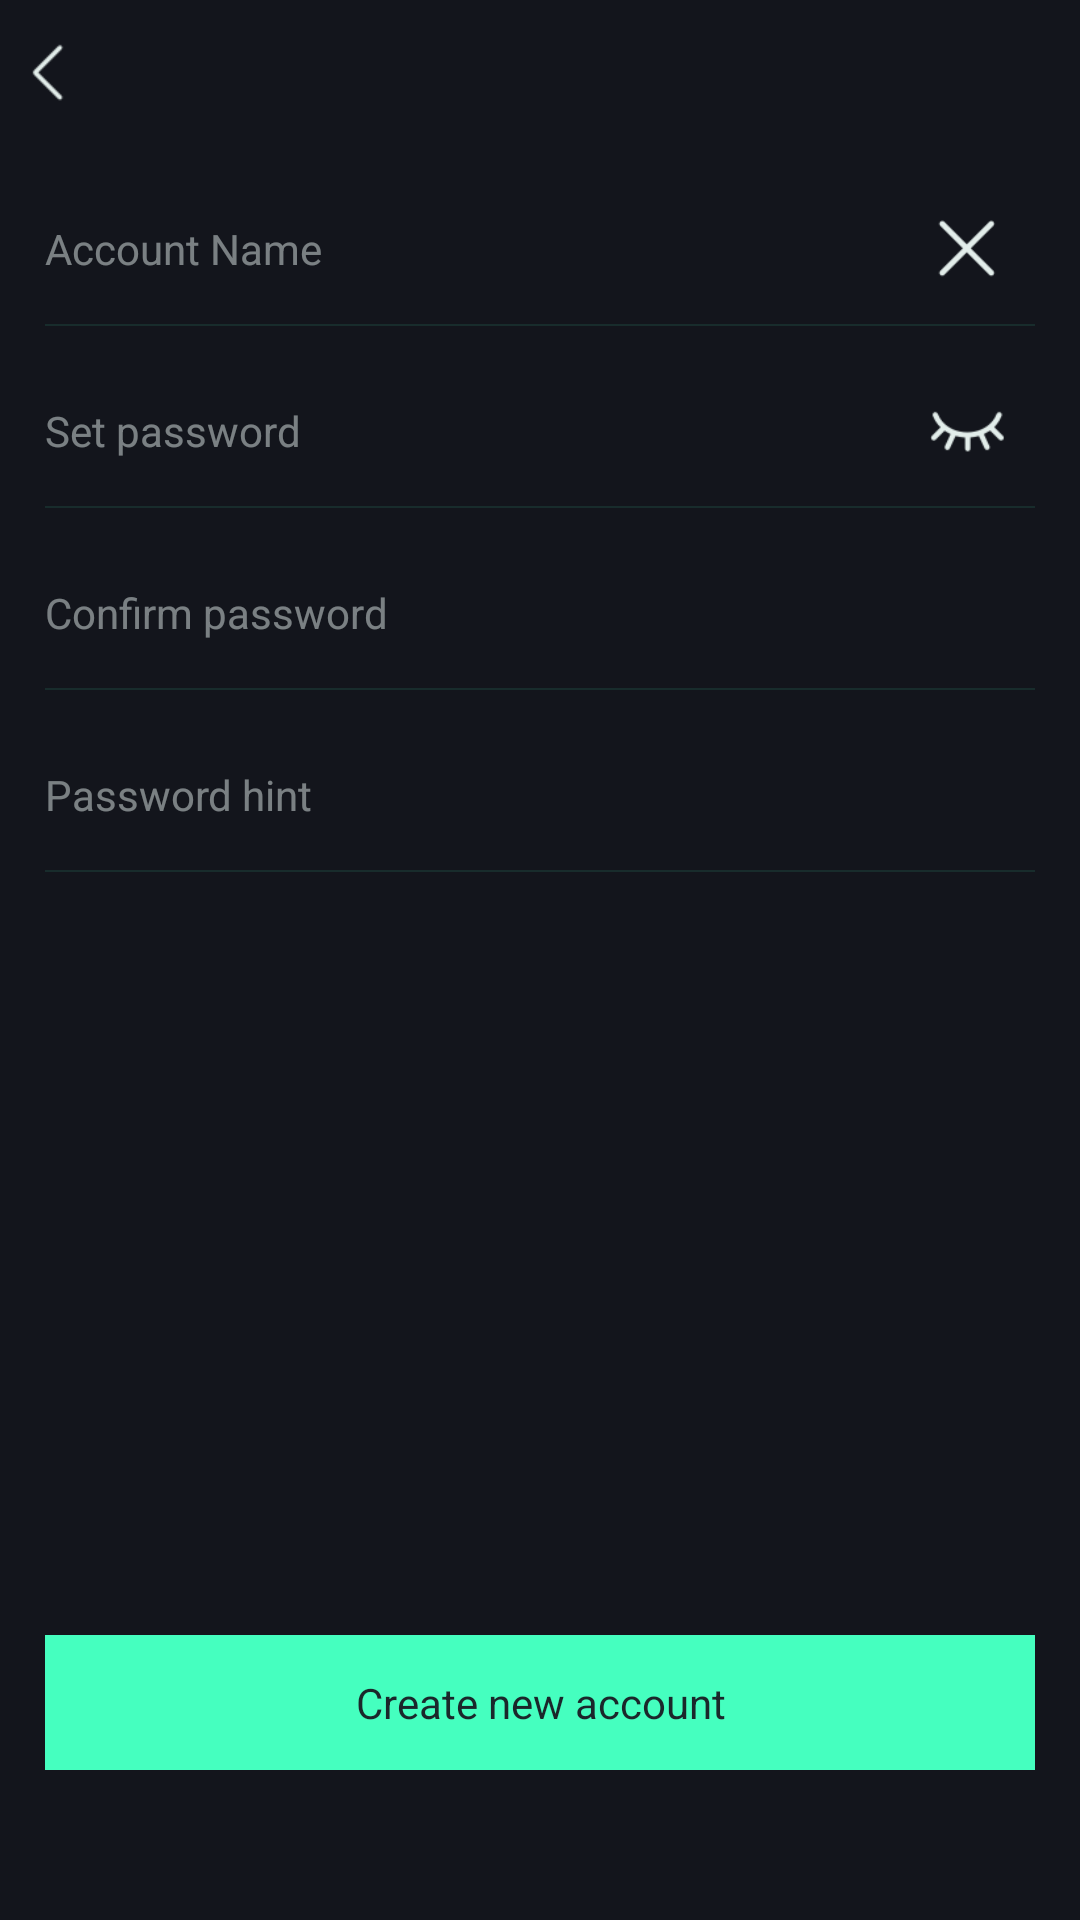

Android layout source for this screen:
<!-- AndroidManifest.xml: application theme AppTheme -->
<!-- res/layout/wallet_create_layout.xml -->
<?xml version="1.0" encoding="utf-8"?>
<LinearLayout xmlns:android="http://schemas.android.com/apk/res/android"
    xmlns:app="http://schemas.android.com/apk/res-auto"
    android:orientation="vertical"
    android:layout_width="match_parent"
    android:layout_height="match_parent">

    <include layout="@layout/app_title_layout"/>

    <ScrollView
        android:layout_width="match_parent"
        android:layout_height="0dp"
        android:layout_weight="1"
        android:scrollbars="none">
        <LinearLayout
            android:layout_width="match_parent"
            android:layout_height="match_parent"
            android:orientation="vertical">

            <LinearLayout
                style="@style/LinearSingleStyle">


                <EditText
                    android:id="@+id/wallet_create_name"
                    style="@style/EditTextSingleStyle"
                    android:hint="@string/wallet_name_hint" />

                <ImageView
                    android:id="@+id/clearWalletName"
                    android:layout_width="45dp"
                    android:layout_height="match_parent"
                    android:padding="10dp"
                    android:gravity="center_vertical"
                    android:src="@mipmap/icon_close" />

            </LinearLayout>

            <View
                android:layout_width="match_parent"
                android:layout_height="0.5dp"
                android:layout_marginRight="15dp"
                android:layout_marginLeft="15dp"
                android:background="@color/color_2fbaffec"/>

            <include layout="@layout/wallet_include_pwd"/>

        </LinearLayout>

    </ScrollView>

    <TextView
        android:id="@+id/create_wallet"
        style="@style/WalletStyle"
        android:layout_marginTop="20dp"
        android:layout_marginBottom="50dp"
        android:layout_marginRight="15dp"
        android:layout_marginLeft="15dp"
        android:text="@string/wallet_create"
        android:textColor="@color/color_ff1b272b"
        android:background="@drawable/selector_solid_45ffbf" />

</LinearLayout>
<!-- res/layout/app_title_layout.xml (included above) -->
<?xml version="1.0" encoding="utf-8"?>
<RelativeLayout xmlns:android="http://schemas.android.com/apk/res/android"
    android:id="@+id/app_title_rela"
    android:layout_width="match_parent"
    android:layout_height="wrap_content">

    <ImageView
        android:id="@+id/app_back"
        android:layout_width="wrap_content"
        android:layout_height="48dp"
        android:paddingRight="9dp"
        android:paddingLeft="10dp"
        android:scaleType="center"
        android:src="@mipmap/icon_white_back" />


    <TextView
        android:id="@+id/app_title"
        android:layout_width="wrap_content"
        android:layout_height="wrap_content"
        android:layout_centerInParent="true"
        android:layout_marginLeft="70dp"
        android:ellipsize="marquee"
        android:textSize="@dimen/dimens_18_sp"
        android:gravity="center|center_vertical"
        android:singleLine="true"/>

    <TextView
        android:id="@+id/app_title_bottom_left"
        android:layout_width="match_parent"
        android:layout_height="wrap_content"
        android:textSize="@dimen/dimens_22_sp"
        android:layout_marginLeft="10dp"
        android:layout_marginRight="12dp"
        android:layout_marginTop="58dp"
        android:layout_marginBottom="12dp"
        android:visibility="gone"/>

    <TextView
        android:id="@+id/app_title_left"
        android:layout_width="wrap_content"
        android:layout_height="wrap_content"
        android:layout_centerVertical="true"
        android:layout_marginLeft="20dp"
        android:gravity="center"
        android:singleLine="true"
        android:textSize="20.5sp" />

    <ImageView
        android:id="@+id/app_right"
        android:layout_width="wrap_content"
        android:layout_height="48dp"
        android:paddingRight="15dp"
        android:paddingLeft="15dp"
        android:layout_alignParentRight="true"
        android:layout_alignParentTop="true"
        android:scaleType="center"
        android:visibility="gone"
        android:src="@mipmap/icon_white_menu" />

    <TextView
        android:id="@+id/app_btn_right"
        android:layout_width="wrap_content"
        android:layout_height="48dp"
        android:layout_alignParentRight="true"
        android:layout_alignParentTop="true"
        android:gravity="center"
        android:textColor="@color/color_45ffbf"
        android:paddingLeft="10dp"
        android:paddingRight="15dp"
        android:textSize="15sp"
        android:visibility="gone"/>

</RelativeLayout>
<!-- res/layout/wallet_include_pwd.xml (included above) -->
<?xml version="1.0" encoding="utf-8"?>
<LinearLayout xmlns:android="http://schemas.android.com/apk/res/android"
    android:orientation="vertical"
    android:layout_width="match_parent"
    android:layout_height="wrap_content">

    <LinearLayout
        style="@style/LinearSingleStyle">

        <EditText
            android:id="@+id/walletPwd"
            style="@style/EditTextSingleStyle"
            android:inputType="textPassword"
            android:hint="@string/account_pwd_input" />

        <ImageView
            android:id="@+id/isShowPass"
            android:layout_width="45dp"
            android:layout_height="match_parent"
            android:padding="10dp"
            android:gravity="center_vertical"
            android:src="@mipmap/eye_close" />


    </LinearLayout>

    <View
        android:layout_width="match_parent"
        android:layout_height="0.5dp"
        android:layout_marginRight="15dp"
        android:layout_marginLeft="15dp"
        android:background="@color/color_2fbaffec"/>

    <LinearLayout
        style="@style/LinearSingleStyle">

        <EditText
            android:id="@+id/walletAgainPwd"
            style="@style/EditTextSingleStyle"
            android:inputType="textPassword"
            android:hint="@string/account_pwd_again_input" />

    </LinearLayout>

    <View
        android:layout_width="match_parent"
        android:layout_height="0.5dp"
        android:layout_marginRight="15dp"
        android:layout_marginLeft="15dp"
        android:background="@color/color_2fbaffec"/>

    <LinearLayout
        style="@style/LinearSingleStyle">

        <EditText
            android:id="@+id/walletPwdInfo"
            style="@style/EditTextSingleStyle"
            android:hint="@string/account_pwd_info_input" />
    </LinearLayout>

    <View
        android:layout_width="match_parent"
        android:layout_height="0.5dp"
        android:layout_marginRight="15dp"
        android:layout_marginLeft="15dp"
        android:background="@color/color_2fbaffec"/>

</LinearLayout>
<!-- resources referenced by this layout -->
<resources>
  <color name="color_2fbaffec">#182C2C</color>//分割线颜色
  <color name="color_45ffbf">#45FFBF</color>
  <color name="color_ff1b272b">#1B272B</color>
  <dimen name="dimens_18_sp">18sp</dimen>
  <dimen name="dimens_22_sp">22sp</dimen>
  <!-- drawable selector_solid_45ffbf (drawable) -->
  <?xml version="1.0" encoding="utf-8"?>
  <selector xmlns:android="http://schemas.android.com/apk/res/android">
      <item android:state_enabled="false">
          <shape>
              <solid android:color="@color/color_2f45ffbf"/>
          </shape>
      </item>
  
      <item android:state_pressed="true">
          <shape>
              <solid android:color="@color/color_2f45ffbf"/>
          </shape>
      </item>
  
      <item>
          <shape>
              <solid android:color="@color/color_45ffbf"/>
          </shape>
      </item>
  
  </selector>
  <!-- mipmap eye_close: png bitmap (mipmap-xhdpi, 1175 bytes) -->
  <!-- mipmap icon_close: png bitmap (mipmap-xhdpi, 643 bytes) -->
  <!-- mipmap icon_white_back: png bitmap (mipmap-xhdpi, 488 bytes) -->
  <string name="account_pwd_again_input">Confirm password</string>
  <string name="account_pwd_info_input">Password hint</string>
  <string name="account_pwd_input">Set password</string>
  <string name="wallet_create">Create new account</string>
  <string name="wallet_name_hint">Account Name</string>
  <style name="EditTextSingleStyle">
          <item name="android:layout_width">0dp</item>
          <item name="android:layout_height">match_parent</item>
          <item name="android:layout_weight">1</item>
          <item name="android:textSize">14sp</item>
          <item name="android:maxLines">1</item>
          <item name="android:background">@null</item>
          <item name="android:textColor">@color/color_7fe2edea</item>
          <item name="android:gravity">center_vertical</item>
          <item name="android:inputType">text</item>
      </style>
  <style name="LinearSingleStyle">
          <item name="android:layout_width">match_parent</item>
          <item name="android:layout_height">50dp</item>
          <item name="android:layout_marginTop">10dp</item>
          <item name="android:layout_marginRight">15dp</item>
          <item name="android:layout_marginLeft">15dp</item>
          <item name="android:gravity">center_vertical</item>
          <item name="android:orientation">horizontal</item>
      </style>
  <style name="WalletStyle">
          <item name="android:layout_width">match_parent</item>
          <item name="android:layout_height">45dp</item>
          <item name="android:layout_marginLeft">15dp</item>
          <item name="android:layout_marginRight">15dp</item>
          <item name="android:layout_marginTop">20dp</item>
          <item name="android:gravity">center</item>
          <item name="android:textColor">@color/color_ff1b272b</item>
      </style>
  <style name="AppTheme" parent="Theme.AppCompat.Light.NoActionBar">
          
          <item name="colorPrimary">@color/colorPrimary</item>
          <item name="colorPrimaryDark">@color/colorPrimaryDark</item>
          <item name="colorAccent">@color/color_e2edea</item>
          <item name="android:textColorPrimary">@color/color_e2edea</item>
          <item name="android:textColor">@color/color_e2edea</item>
          <item name="android:textColorHint">@color/color_7fe2edea</item>
          <item name="android:windowBackground">@color/colorPrimary</item>
      </style>
  <color name="color_2f45ffbf">#2f45FFBF</color>
  <color name="color_7fe2edea">#7fE2EDEA</color>//文本默认颜色
  <color name="colorPrimary">#FF13151C</color>
  <color name="colorPrimaryDark">#FF13151C</color>
  <color name="color_e2edea">#E2EDEA</color>
</resources>
